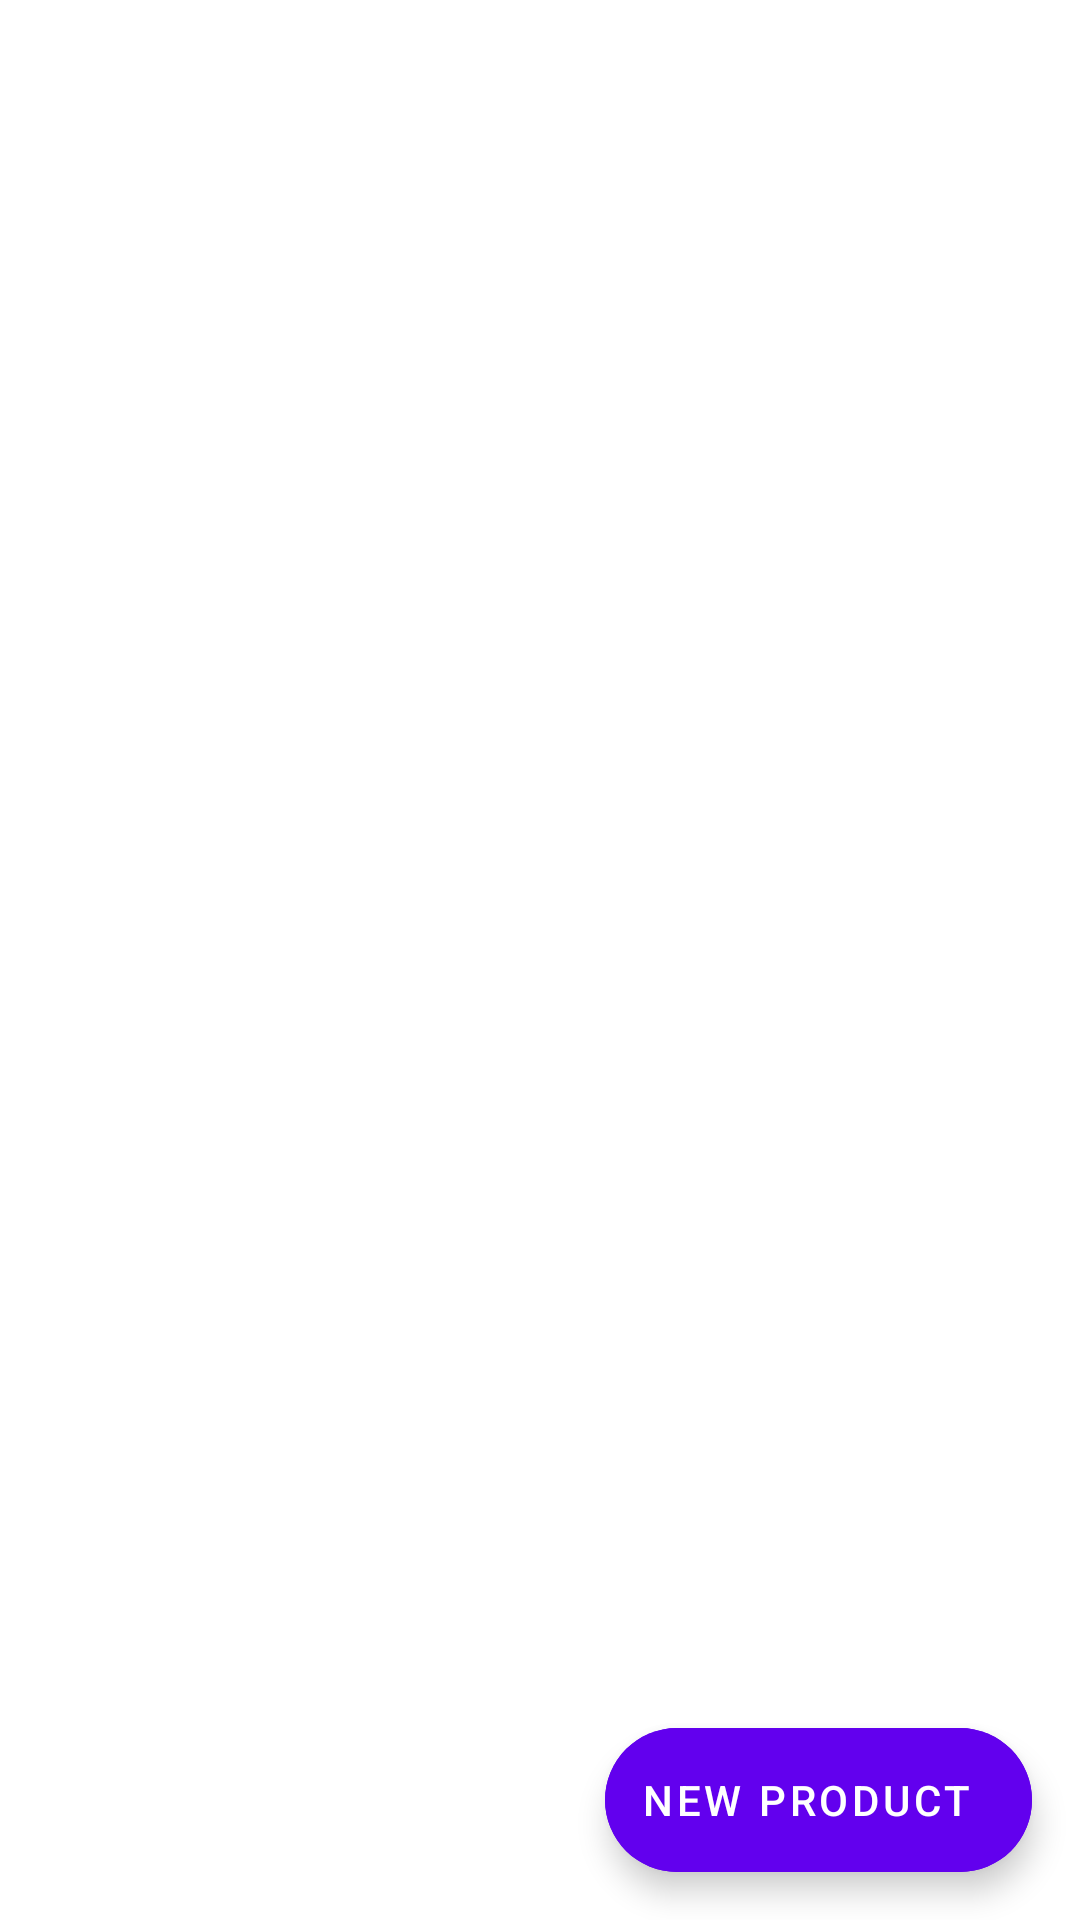

This screen was rendered from an Android layout file. Write that file and the resources it references.
<!-- AndroidManifest.xml: application theme Theme.TaskInternshala -->
<!-- res/layout/fragment_product_list.xml -->
<?xml version="1.0" encoding="utf-8"?>
<androidx.constraintlayout.widget.ConstraintLayout xmlns:android="http://schemas.android.com/apk/res/android"
    xmlns:app="http://schemas.android.com/apk/res-auto"
    xmlns:tools="http://schemas.android.com/tools"
    android:layout_width="match_parent"
    android:layout_height="match_parent"
    tools:context=".ui.productlist.ProductListFragment">

    <androidx.recyclerview.widget.RecyclerView
        android:id="@+id/recyclerView"
        android:layout_width="match_parent"
        android:layout_height="0dp"
        android:layout_margin="10dp"
        android:layout_marginTop="30dp"
        app:layout_constraintBottom_toBottomOf="parent"
        app:layout_constraintTop_toTopOf="parent"
        app:layout_constraintVertical_bias="0.283"
        tools:layout_editor_absoluteX="16dp"
        tools:listitem="@layout/item_recyclerview">

    </androidx.recyclerview.widget.RecyclerView>

    <ProgressBar
        android:id="@+id/progressBar2"
        style="?android:attr/progressBarStyle"
        android:layout_width="50dp"
        android:layout_height="50dp"
        android:visibility="invisible"
        app:layout_constraintBottom_toBottomOf="parent"
        app:layout_constraintEnd_toEndOf="@+id/recyclerView"
        app:layout_constraintHorizontal_bias="0.497"
        app:layout_constraintStart_toStartOf="@+id/recyclerView"
        app:layout_constraintTop_toTopOf="@+id/recyclerView"
        app:layout_constraintVertical_bias="0.475" />

    <TextView
        android:id="@+id/et_error"
        android:layout_width="wrap_content"
        android:layout_height="wrap_content"
        android:text="@string/network_error_404"
        android:textSize="40sp"
        android:visibility="invisible"
        app:layout_constraintBottom_toBottomOf="@+id/recyclerView"
        app:layout_constraintEnd_toEndOf="parent"
        app:layout_constraintStart_toStartOf="parent"
        app:layout_constraintTop_toTopOf="@+id/recyclerView" />

    <com.google.android.material.floatingactionbutton.ExtendedFloatingActionButton
        android:id="@+id/add_fab"
        android:layout_width="wrap_content"
        android:layout_height="wrap_content"
        android:layout_gravity="end"
        android:layout_marginEnd="16dp"
        android:layout_marginBottom="16dp"
        android:backgroundTint="@color/purple_500"
        android:text="@string/new_product"
        android:textColor="@color/white"
        app:icon="@drawable/ic_add"
        app:layout_constraintBottom_toBottomOf="parent"
        app:layout_constraintEnd_toEndOf="parent" />

</androidx.constraintlayout.widget.ConstraintLayout>
<!-- res/layout/item_recyclerview.xml (included above) -->
<?xml version="1.0" encoding="utf-8"?>
<androidx.constraintlayout.widget.ConstraintLayout xmlns:android="http://schemas.android.com/apk/res/android"
    xmlns:app="http://schemas.android.com/apk/res-auto"
    xmlns:tools="http://schemas.android.com/tools"
    android:layout_width="match_parent"
    android:layout_height="wrap_content">

    <androidx.cardview.widget.CardView
        android:layout_width="match_parent"
        android:layout_height="wrap_content"
        android:layout_margin="5dp"
        android:padding="10dp"
        app:cardCornerRadius="5dp"
        app:cardElevation="10dp"
        app:layout_constraintTop_toTopOf="parent"
        tools:layout_editor_absoluteX="5dp">

        <androidx.constraintlayout.widget.ConstraintLayout
            android:layout_width="match_parent"
            android:layout_height="match_parent">

            <ImageView
                android:id="@+id/iv_img"
                android:layout_width="60dp"
                android:layout_height="60dp"
                android:layout_marginStart="8dp"
                android:layout_marginTop="4dp"
                android:layout_marginBottom="4dp"
                android:src="@drawable/ic_launcher_foreground"
                app:layout_constraintBottom_toBottomOf="parent"
                app:layout_constraintStart_toStartOf="parent"
                app:layout_constraintTop_toTopOf="parent" />

            <TextView
                android:id="@+id/tv_product_name"
                android:layout_width="wrap_content"
                android:layout_height="wrap_content"
                android:layout_marginStart="8dp"
                android:layout_marginTop="4dp"
                android:text="@string/new_product"
                android:textColor="@color/black"
                android:textSize="14sp"
                android:textStyle="bold"
                app:layout_constraintBottom_toBottomOf="parent"
                app:layout_constraintEnd_toEndOf="parent"
                app:layout_constraintHorizontal_bias="0.0"
                app:layout_constraintStart_toEndOf="@+id/iv_img"
                app:layout_constraintTop_toTopOf="parent"
                app:layout_constraintVertical_bias="0.0" />

            <TextView
                android:id="@+id/tv_product_type"
                android:layout_width="wrap_content"
                android:layout_height="wrap_content"
                android:layout_marginStart="8dp"
                android:layout_marginTop="8dp"
                android:text="@string/product_type"
                android:textColor="@color/black"
                android:textSize="12sp"
                app:layout_constraintBottom_toBottomOf="parent"
                app:layout_constraintEnd_toEndOf="parent"
                app:layout_constraintHorizontal_bias="0.0"
                app:layout_constraintStart_toEndOf="@+id/iv_img"
                app:layout_constraintTop_toBottomOf="@id/tv_product_name"
                app:layout_constraintVertical_bias="0.0" />

            <TextView
                android:id="@+id/tv_product_price"
                android:layout_width="wrap_content"
                android:layout_height="wrap_content"
                android:layout_marginTop="4dp"
                android:layout_marginEnd="8dp"
                android:text="@string/product_price"
                android:textColor="@color/black"
                android:textSize="14sp"
                android:textStyle="bold"
                app:layout_constraintBottom_toBottomOf="parent"
                app:layout_constraintEnd_toEndOf="parent"
                app:layout_constraintTop_toTopOf="parent"
                app:layout_constraintVertical_bias="0.0" />

            <TextView
                android:id="@+id/tv_product_tax"
                android:layout_width="wrap_content"
                android:layout_height="wrap_content"
                android:layout_marginTop="8dp"
                android:layout_marginEnd="8dp"
                android:layout_marginBottom="4dp"
                android:text="@string/product_tax"
                android:textColor="@color/black"
                android:textSize="12sp"
                app:layout_constraintBottom_toBottomOf="parent"
                app:layout_constraintEnd_toEndOf="parent"
                app:layout_constraintTop_toBottomOf="@id/tv_product_price"
                app:layout_constraintVertical_bias="0.0" />
        </androidx.constraintlayout.widget.ConstraintLayout>

    </androidx.cardview.widget.CardView>

</androidx.constraintlayout.widget.ConstraintLayout>
<!-- resources referenced by this layout -->
<resources>
  <string name="new_product">new product</string>
  <string name="product_price">260.00000</string>
  <string name="product_tax">18%</string>
  <string name="product_type">product type</string>
  <style name="Theme.TaskInternshala" parent="Theme.MaterialComponents.DayNight.DarkActionBar">
          
          <item name="colorPrimary">@color/purple_500</item>
          <item name="colorPrimaryVariant">@color/purple_700</item>
          <item name="colorOnPrimary">@color/white</item>
          
          <item name="colorSecondary">@color/teal_200</item>
          <item name="colorSecondaryVariant">@color/teal_700</item>
          <item name="colorOnSecondary">@color/black</item>
          
          <item name="android:statusBarColor" tools:targetApi="l">?attr/colorPrimaryVariant</item>
          
      </style>
  <!-- not gathered from this repository: default colours our renderer supplied (Android Studio template values) -->
  <color name="purple_500">#FF6200EE</color>
  <color name="purple_700">#FF3700B3</color>
  <color name="teal_200">#FF03DAC5</color>
  <color name="teal_700">#FF018786</color>
  <color name="black">#FF000000</color>
  <color name="white">#FFFFFFFF</color>
</resources>
